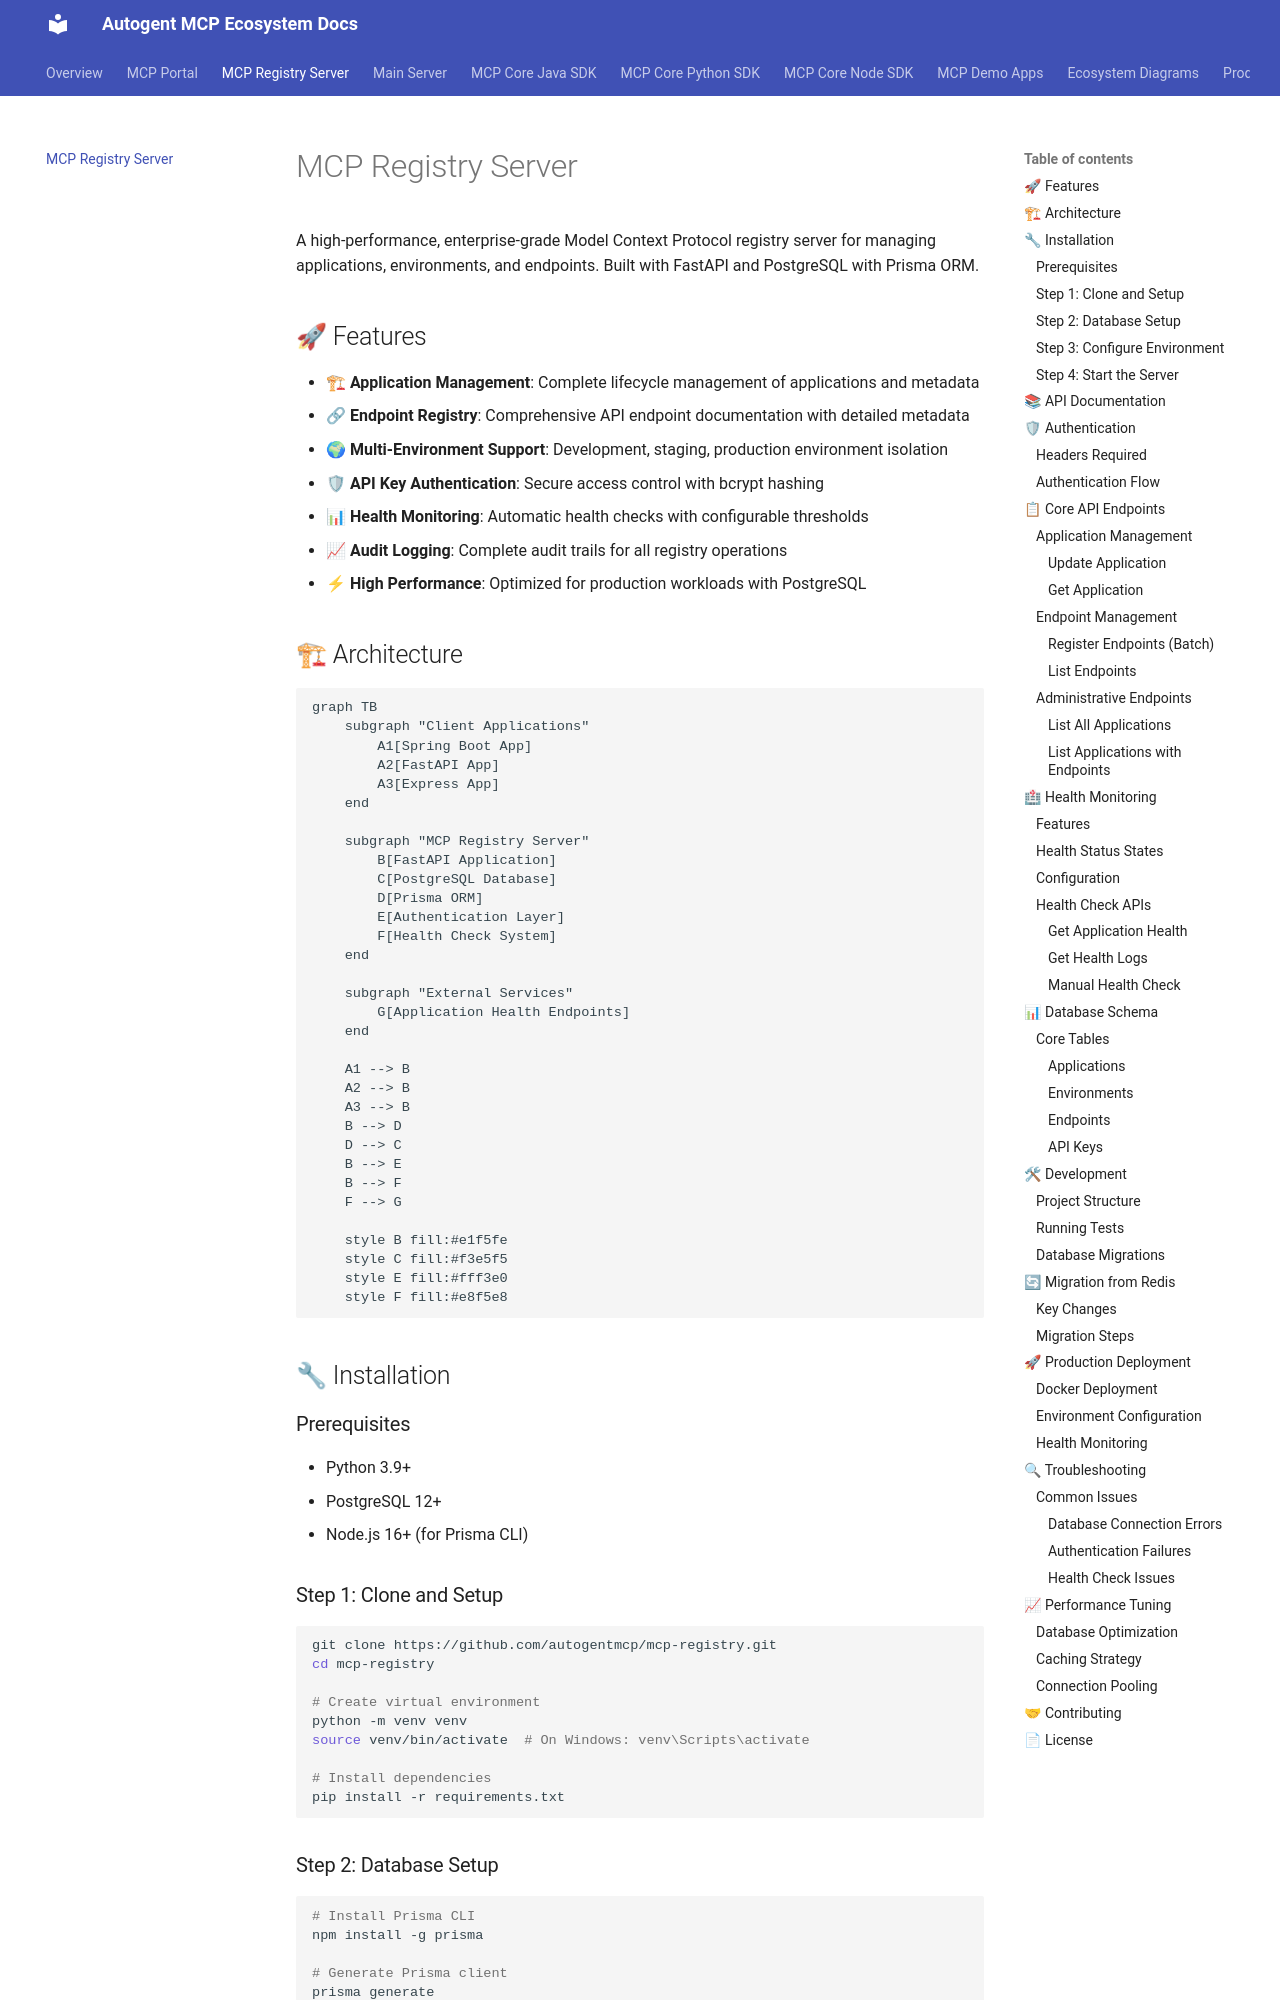

repository: autogentmcp/autogentmcp.github.io · page: mcp-registry/index.html · generator: mkdocs

# MCP Registry Server

A high-performance, enterprise-grade Model Context Protocol registry server for managing applications, environments, and endpoints. Built with FastAPI and PostgreSQL with Prisma ORM.

## 🚀 Features

- **🏗 Application Management**: Complete lifecycle management of applications and metadata
- **🔗 Endpoint Registry**: Comprehensive API endpoint documentation with detailed metadata
- **🌍 Multi-Environment Support**: Development, staging, production environment isolation
- **🛡 API Key Authentication**: Secure access control with bcrypt hashing
- **📊 Health Monitoring**: Automatic health checks with configurable thresholds
- **📈 Audit Logging**: Complete audit trails for all registry operations
- **⚡ High Performance**: Optimized for production workloads with PostgreSQL

## 🏗 Architecture

```mermaid
graph TB
    subgraph "Client Applications"
        A1[Spring Boot App]
        A2[FastAPI App]
        A3[Express App]
    end
    
    subgraph "MCP Registry Server"
        B[FastAPI Application]
        C[PostgreSQL Database]
        D[Prisma ORM]
        E[Authentication Layer]
        F[Health Check System]
    end
    
    subgraph "External Services"
        G[Application Health Endpoints]
    end
    
    A1 --> B
    A2 --> B
    A3 --> B
    B --> D
    D --> C
    B --> E
    B --> F
    F --> G
    
    style B fill:#e1f5fe
    style C fill:#f3e5f5
    style E fill:#fff3e0
    style F fill:#e8f5e8
```

## 🔧 Installation

### Prerequisites
- Python 3.9+
- PostgreSQL 12+
- Node.js 16+ (for Prisma CLI)

### Step 1: Clone and Setup

```bash
git clone https://github.com/autogentmcp/mcp-registry.git
cd mcp-registry

# Create virtual environment
python -m venv venv
source venv/bin/activate  # On Windows: venv\Scripts\activate

# Install dependencies
pip install -r requirements.txt
```

### Step 2: Database Setup

```bash
# Install Prisma CLI
npm install -g prisma

# Generate Prisma client
prisma generate

# Setup database (creates tables)
prisma db push
```
